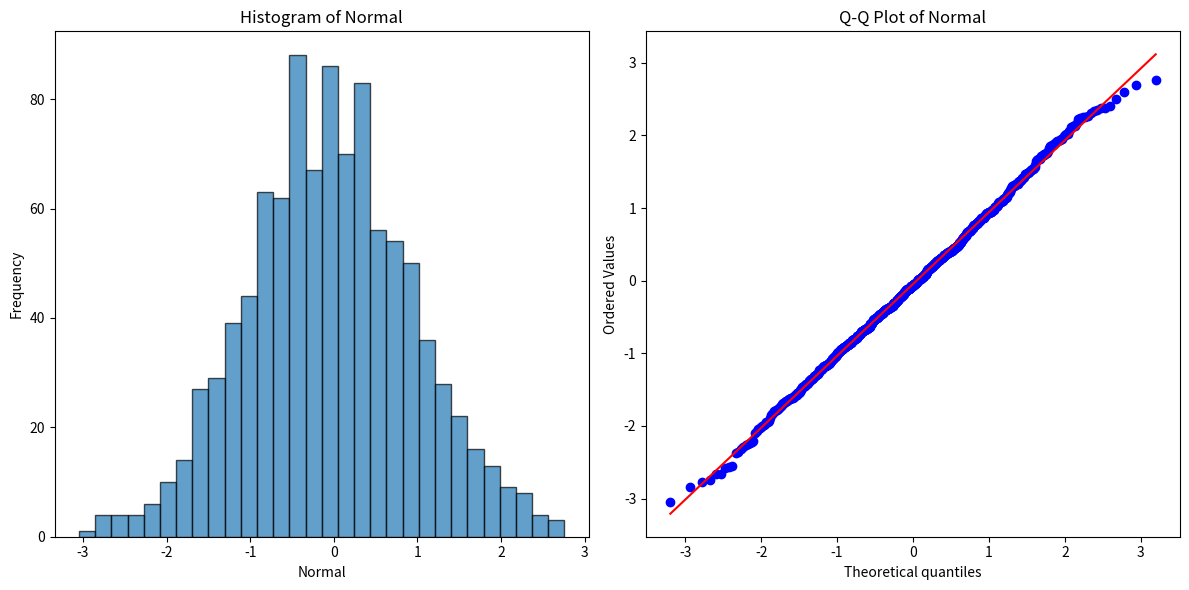
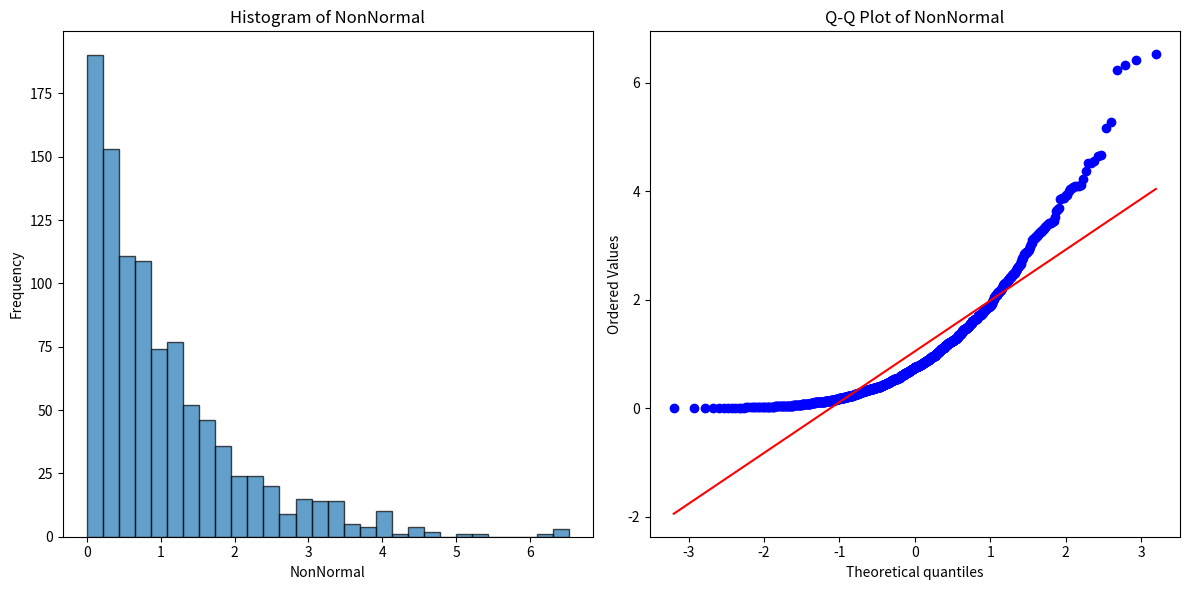

The matplotlib source for these figures, in order:
import numpy as np
import pandas as pd
import matplotlib.pyplot as plt
import scipy.stats as stats

# 예제 데이터 생성
np.random.seed(0)
normal_data = np.random.normal(loc=0, scale=1, size=1000)  # 정규분포 데이터
non_normal_data = np.random.exponential(scale=1, size=1000)  # 비정규분포 데이터

# 데이터프레임 생성
data = pd.DataFrame({'Normal': normal_data, 'NonNormal': non_normal_data})

def plot_distribution(data):
    for column in data.columns:
        plt.figure(figsize=(12, 6))

        # 히스토그램
        plt.subplot(1, 2, 1)
        plt.hist(data[column], bins=30, edgecolor='k', alpha=0.7)
        plt.title(f'Histogram of {column}')
        plt.xlabel(column)
        plt.ylabel('Frequency')

        # Q-Q 플롯
        plt.subplot(1, 2, 2)
        stats.probplot(data[column], dist="norm", plot=plt)
        plt.title(f'Q-Q Plot of {column}')

        plt.tight_layout()
        plt.show()

plot_distribution(data)
